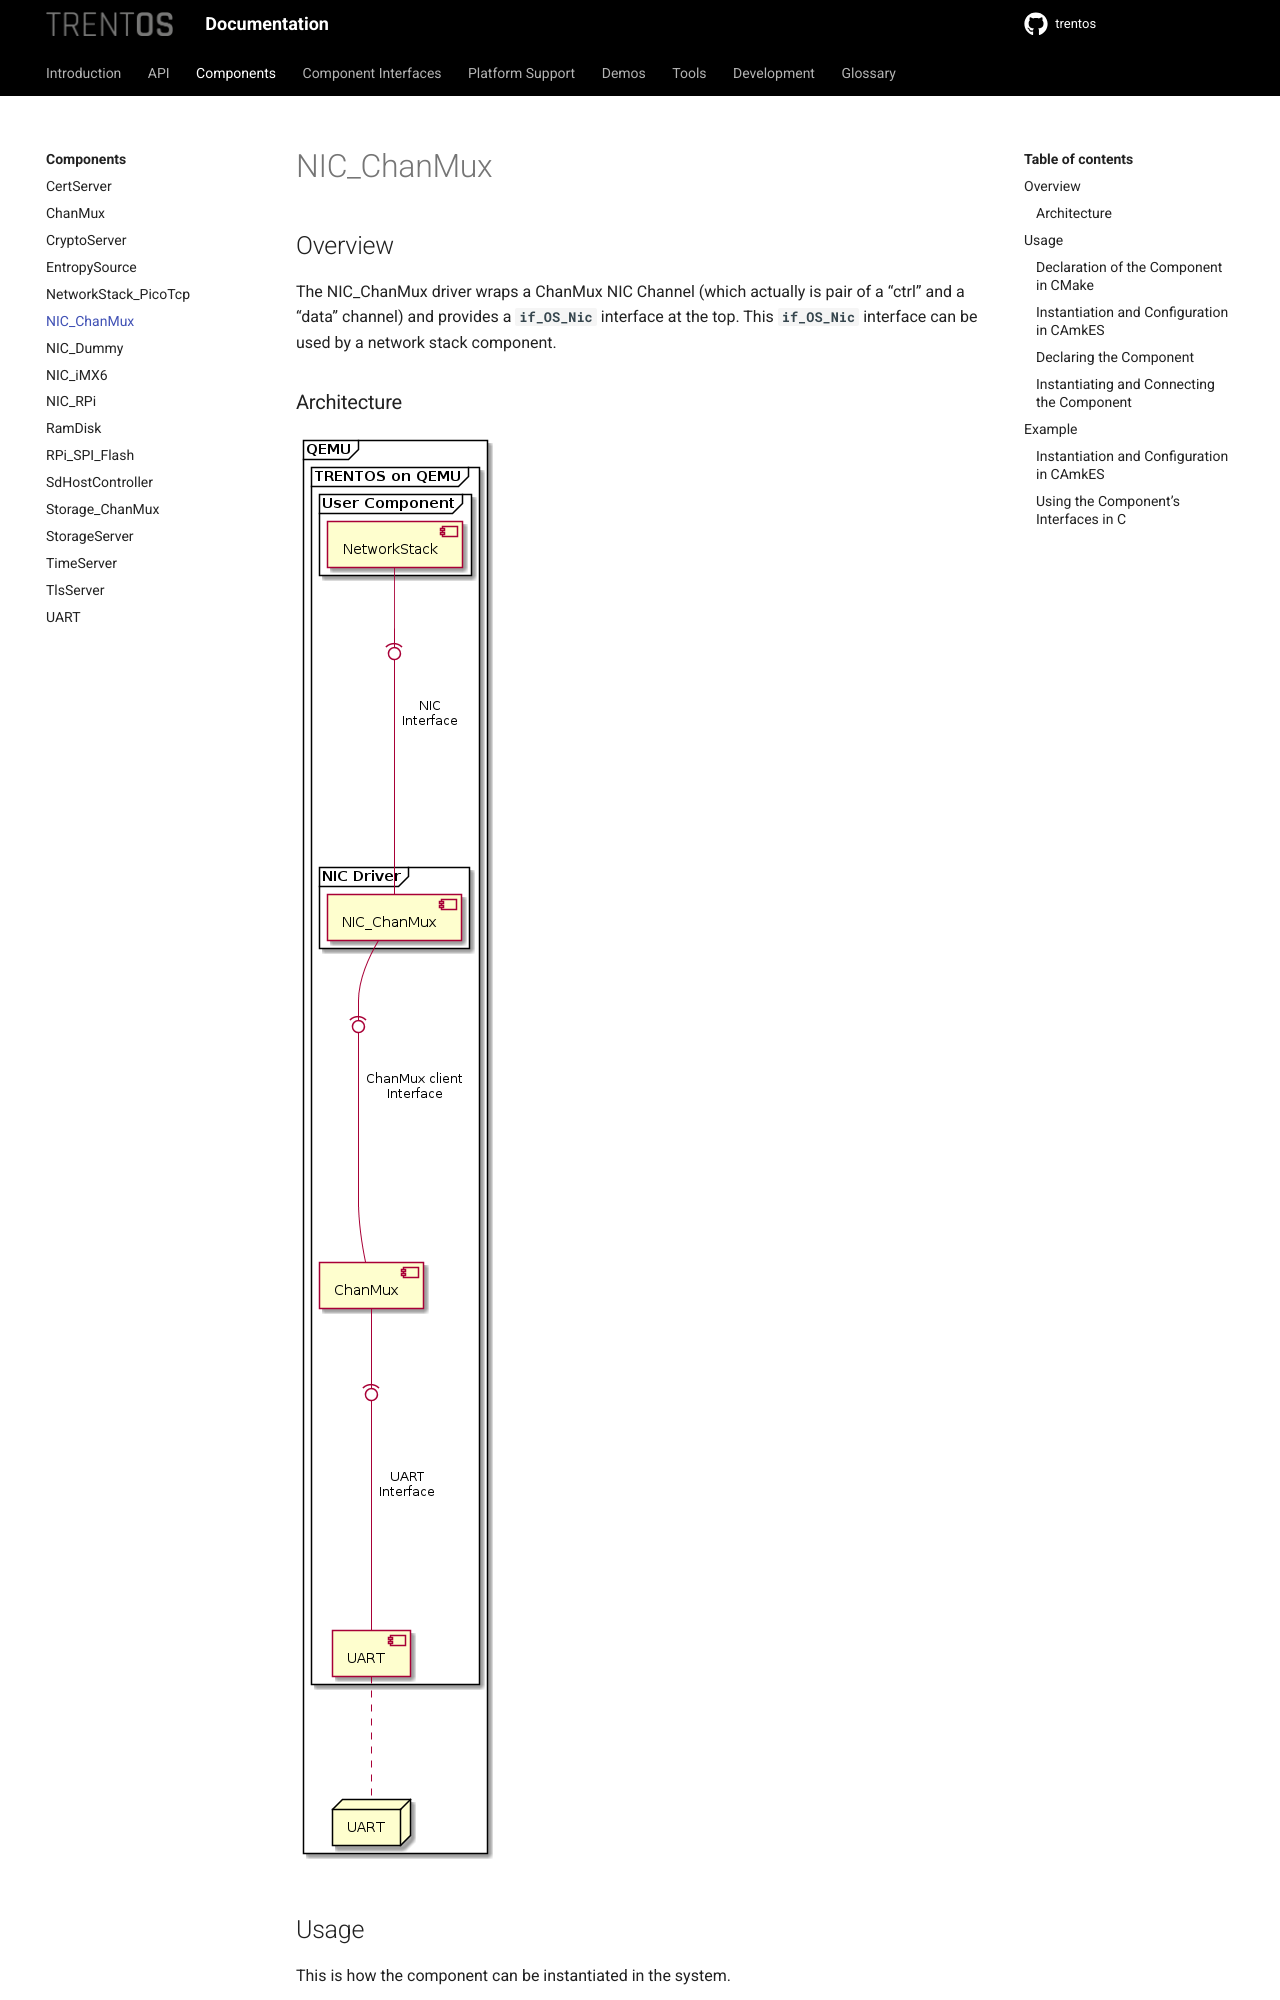

repository: TRENT-OS/trentos · page: components/nic_chan-mux.html · generator: sphinx

# NIC_ChanMux

## Overview

The NIC_ChanMux driver wraps a ChanMux NIC Channel (which actually is pair of a
"ctrl" and a "data" channel) and provides a **`if_OS_Nic`** interface at the top.
This **`if_OS_Nic`** interface can be used by a network stack component.

### Architecture

!["NIC_ChanMux - Architecture"](img/nic_chan-mux_architecture.png)

## Usage

This is how the component can be instantiated in the system.

### Declaration of the Component in CMake

A NIC_ChanMux component is defined as:

```CMake
NIC_ChanMux_DeclareCAmkESComponent(
    <NameOfComponent>,
    <CtrlChannelNum>,
    <DataChannelNum>
)
```

Here the respective channel numbers have to be assigned according to the
ChanMux's channel IDs.

### Instantiation and Configuration in CAmkES

Here we show how to instantiate the NIC_ChanMux component.

**Info:** NIC_ChanMux is connected directly to ChanMux, so ChanMux must
be instantiated as well. This will be demonstrated as part of the
example. In this section, we show only the macros specific to
the NIC_ChanMux component.

### Declaring the Component

The NIC_ChanMux can be declared as follows:

```c
#include "NIC_ChanMux/NIC_ChanMux.camkes"
NIC_ChanMux_COMPONENT_DEFINE(<NameOfComponent>)
```
